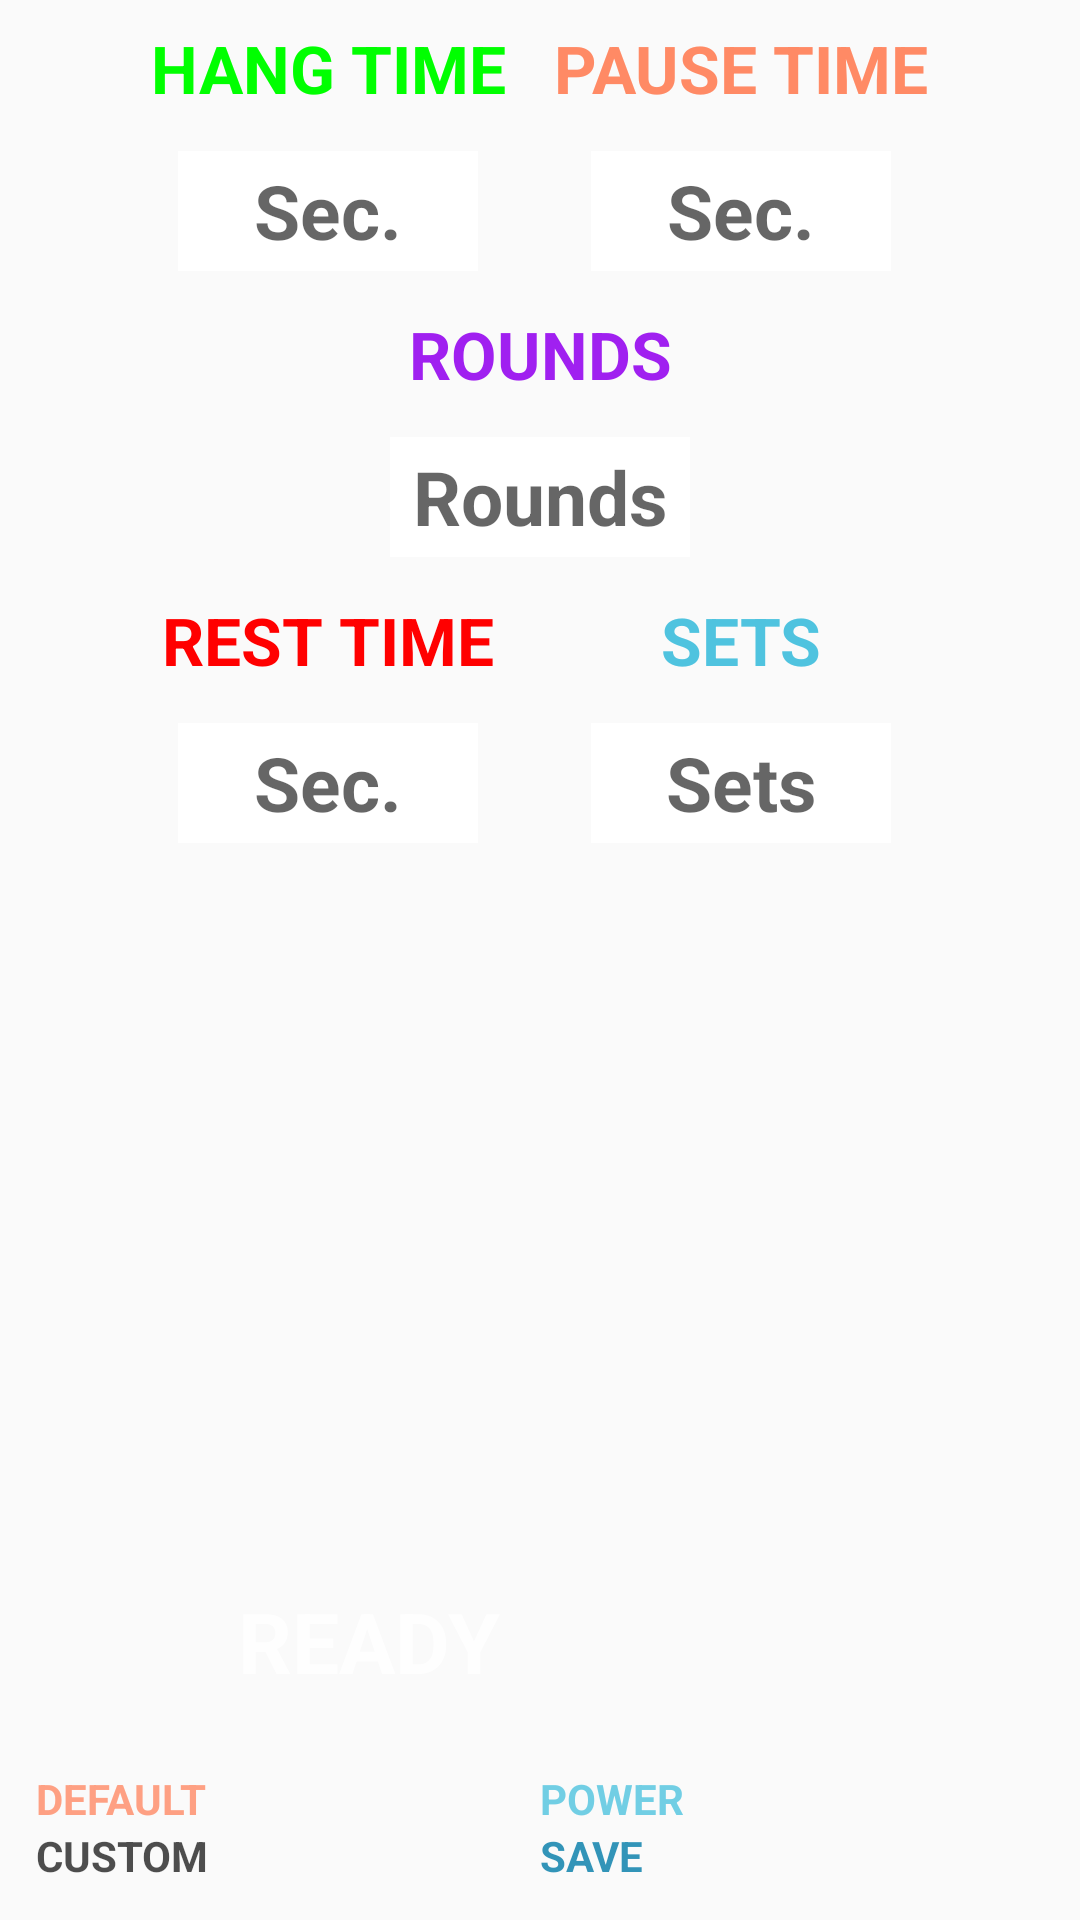

Android layout source for this screen:
<!-- AndroidManifest.xml: application theme Theme.HangboardRepeaters -->
<!-- res/layout/activity_main.xml -->
<?xml version="1.0" encoding="utf-8"?>
<RelativeLayout xmlns:android="http://schemas.android.com/apk/res/android"
    xmlns:tools="http://schemas.android.com/tools"
    xmlns:app="http://schemas.android.com/apk/res-auto"
    android:layout_width="match_parent"
    android:layout_height="match_parent"
    android:background="@drawable/hueco"
    android:fitsSystemWindows="true"
    tools:context=".main.MainActivity">

    <GridLayout
        android:layout_width="wrap_content"
        android:layout_height="match_parent"
        android:layout_gravity="top|center"
        android:layout_centerHorizontal="true"
        android:layout_marginTop="?attr/actionBarSize"
        android:id="@+id/gridLayoutStart">

        <TextView
            android:id="@+id/hangTimeTextView"
            android:layout_width="wrap_content"
            android:layout_height="wrap_content"
            android:layout_row="0"
            android:layout_column="0"
            android:layout_gravity="center_horizontal"
            android:layout_margin="5dp"
            android:padding="3dp"
            android:text="@string/hangtime"
            android:textAppearance="?android:attr/textAppearanceMedium"
            android:textColor="@color/colorGreen"
            android:textSize="@dimen/main_text_size"
            android:textStyle="bold" />

        <EditText
            android:layout_width="@dimen/layout_width"
            android:layout_height="@dimen/layout_height"
            android:inputType="number"
            android:ems="10"
            android:id="@+id/hangEditText"
            android:textSize="25sp"
            android:textStyle="bold"
            android:textAlignment="center"
            android:hint="Sec."
            android:background="@color/colorSecondaryText"
            android:padding="3dp"
            android:layout_margin="5dp"
            android:layout_row="1"
            android:layout_column="0"
            android:layout_gravity="center_horizontal" />

        <TextView
            android:id="@+id/pauseTimeTextView"
            android:layout_width="wrap_content"
            android:layout_height="wrap_content"
            android:layout_row="0"
            android:layout_column="1"
            android:layout_gravity="center_horizontal"
            android:layout_margin="5dp"
            android:padding="3dp"
            android:text="@string/pausetime"
            android:textAppearance="?android:attr/textAppearanceMedium"
            android:textColor="@color/colorSecondaryVariant"
            android:textSize="@dimen/main_text_size"
            android:textStyle="bold" />

        <EditText
            android:layout_width="@dimen/layout_width"
            android:layout_height="@dimen/layout_height"
            android:inputType="number"
            android:ems="10"
            android:id="@+id/pauseEditText"
            android:textSize="25sp"
            android:textStyle="bold"
            android:textAlignment="center"
            android:hint="Sec."
            android:background="@color/colorSecondaryText"
            android:layout_row="1"
            android:layout_column="1"
            android:padding="3dp"
            android:layout_margin="5dp"
            android:layout_gravity="center_horizontal" />

        <TextView
            android:id="@+id/roundNumberTextView"
            android:layout_width="wrap_content"
            android:layout_height="wrap_content"
            android:layout_row="2"
            android:layout_column="0"
            android:layout_columnSpan="2"
            android:layout_gravity="center_horizontal"
            android:layout_margin="5dp"
            android:padding="3dp"
            android:text="@string/numberrounds"
            android:textAppearance="?android:attr/textAppearanceMedium"
            android:textColor="@color/colorPurple"
            android:textSize="@dimen/main_text_size"
            android:textStyle="bold" />

        <EditText
            android:layout_width="@dimen/layout_width"
            android:layout_height="@dimen/layout_height"
            android:inputType="number"
            android:ems="10"
            android:id="@+id/roundsEditText"
            android:textSize="25sp"
            android:textStyle="bold"
            android:textAlignment="center"
            android:hint="Rounds"
            android:background="@color/colorSecondaryText"
            android:layout_columnSpan="2"
            android:layout_row="3"
            android:layout_column="0"
            android:padding="3dp"
            android:layout_margin="5dp"
            android:layout_gravity="center_horizontal"  />

        <TextView
            android:layout_width="wrap_content"
            android:layout_height="wrap_content"
            android:textAppearance="?android:attr/textAppearanceMedium"
            android:text="@string/resttime"
            android:textColor="@color/colorRed"
            android:id="@+id/restTimeTextView"
            android:textSize="@dimen/main_text_size"
            android:textStyle="bold"
            android:padding="3dp"
            android:layout_margin="5dp"
            android:layout_row="4"
            android:layout_column="0"
            android:layout_gravity="center_horizontal" />

        <EditText
            android:layout_width="@dimen/layout_width"
            android:layout_height="@dimen/layout_height"
            android:inputType="number"
            android:ems="10"
            android:id="@+id/restEditText"
            android:textSize="25sp"
            android:textStyle="bold"
            android:textAlignment="center"
            android:hint="Sec."
            android:background="@color/colorSecondaryText"
            android:layout_row="5"
            android:layout_column="0"
            android:padding="3dp"
            android:layout_margin="5dp"
            android:layout_gravity="center_horizontal"  />

        <TextView
            android:id="@+id/setsTimeTextView"
            android:layout_width="wrap_content"
            android:layout_height="wrap_content"
            android:layout_row="4"
            android:layout_column="1"
            android:layout_gravity="center_horizontal"
            android:layout_margin="5dp"
            android:padding="3dp"
            android:text="@string/numbersets"
            android:textAppearance="?android:attr/textAppearanceMedium"
            android:textColor="@color/colorPrimaryLight"
            android:textSize="@dimen/main_text_size"
            android:textStyle="bold" />

        <EditText
            android:layout_width="@dimen/layout_width"
            android:layout_height="@dimen/layout_height"
            android:inputType="number"
            android:ems="10"
            android:id="@+id/setsEditText"
            android:textSize="25sp"
            android:textStyle="bold"
            android:textAlignment="center"
            android:hint="Sets"
            android:imeOptions="actionDone"
            android:background="@color/colorSecondaryText"
            android:layout_row="5"
            android:layout_column="1"
            android:padding="3dp"
            android:layout_margin="5dp"
            android:layout_gravity="center_horizontal" />
    </GridLayout>

    <androidx.constraintlayout.widget.ConstraintLayout
        android:layout_width="match_parent"
        android:layout_height="match_parent"
        android:padding="@dimen/activity_vertical_margin"
        >

        
        <androidx.appcompat.widget.AppCompatButton
            android:id="@+id/presetButton"
            android:layout_width="0dp"
            android:layout_height="wrap_content"
            android:alpha="0.8"
            android:textStyle="bold"
            android:text="@string/defaultbutton"
            android:textColor="@color/colorSecondaryVariant"
            app:layout_constraintBottom_toTopOf="@id/custButton"
            app:layout_constraintStart_toStartOf="parent"
            app:layout_constraintEnd_toStartOf="@id/powerButton"/>

        
        <androidx.appcompat.widget.AppCompatButton
            android:id="@+id/powerButton"
            android:layout_width="0dp"
            android:layout_height="wrap_content"
            android:alpha="0.8"
            android:textStyle="bold"
            android:text="@string/powerbutton"
            android:textColor="@color/colorPrimaryLight"
            app:layout_constraintBottom_toTopOf="@id/custButton"
            app:layout_constraintStart_toEndOf="@id/presetButton"
            app:layout_constraintEnd_toEndOf="parent"/>

        
        <androidx.appcompat.widget.AppCompatButton
            android:id="@+id/custButton"
            android:layout_width="0dp"
            android:layout_height="wrap_content"
            android:alpha="0.8"
            android:text="@string/custbutton"
            android:textStyle="bold"
            app:layout_constraintBottom_toBottomOf="parent"
            app:layout_constraintStart_toStartOf="parent"
            app:layout_constraintEnd_toStartOf="@id/saveButton"/>

        
        <androidx.appcompat.widget.AppCompatButton
            android:id="@+id/saveButton"
            android:layout_width="0dp"
            android:layout_height="wrap_content"
            android:alpha="0.8"
            android:textStyle="bold"
            android:text="@string/savebutton"
            android:textColor="@color/colorAccent"
            app:layout_constraintBottom_toBottomOf="parent"
            app:layout_constraintStart_toEndOf="@id/custButton"
            app:layout_constraintEnd_toEndOf="parent"/>

        
        <androidx.appcompat.widget.AppCompatButton
            android:id="@+id/startButton"
            android:layout_width="0dp"
            android:layout_height="0dp"
            android:textColor="@color/colorSecondaryText"
            android:background="@drawable/buttonprimary"
            android:alpha="0.8"
            android:elevation="2dp"
            android:text="@string/readybutton"
            android:textSize="28sp"
            android:textStyle="bold"
            app:layout_constraintBottom_toTopOf="@id/presetButton"
            app:layout_constraintStart_toStartOf="parent"
            app:layout_constraintEnd_toEndOf="parent"
            app:layout_constraintWidth_percent="0.6"
            app:layout_constraintHeight_percent="0.1" />

    </androidx.constraintlayout.widget.ConstraintLayout>

</RelativeLayout>
<!-- resources referenced by this layout -->
<resources>
  <color name="colorAccent">#007BA7</color>
  <color name="colorGreen">#00FF00</color>
  <color name="colorPrimaryLight">#4FC3DF</color>
  <color name="colorPurple">#A020F0</color>
  <color name="colorRed">#FF0000</color>
  <color name="colorSecondaryText">#FFFFFF</color>
  <color name="colorSecondaryVariant">#FF8A65</color>
  <dimen name="activity_vertical_margin">12dp</dimen>
  <dimen name="layout_height">40dp</dimen>
  <dimen name="layout_width">100dp</dimen>
  <dimen name="main_text_size">22sp</dimen>
  <string name="custbutton">CUSTOM</string>
  <string name="defaultbutton">DEFAULT</string>
  <string name="hangtime">HANG TIME</string>
  <string name="numberrounds">ROUNDS</string>
  <string name="numbersets">SETS</string>
  <string name="pausetime">PAUSE TIME</string>
  <string name="powerbutton">POWER</string>
  <string name="readybutton">READY</string>
  <string name="resttime">REST TIME</string>
  <string name="savebutton">SAVE</string>
  <style name="Theme.HangboardRepeaters" parent="android:Theme.Material.Light.NoActionBar" />
</resources>
